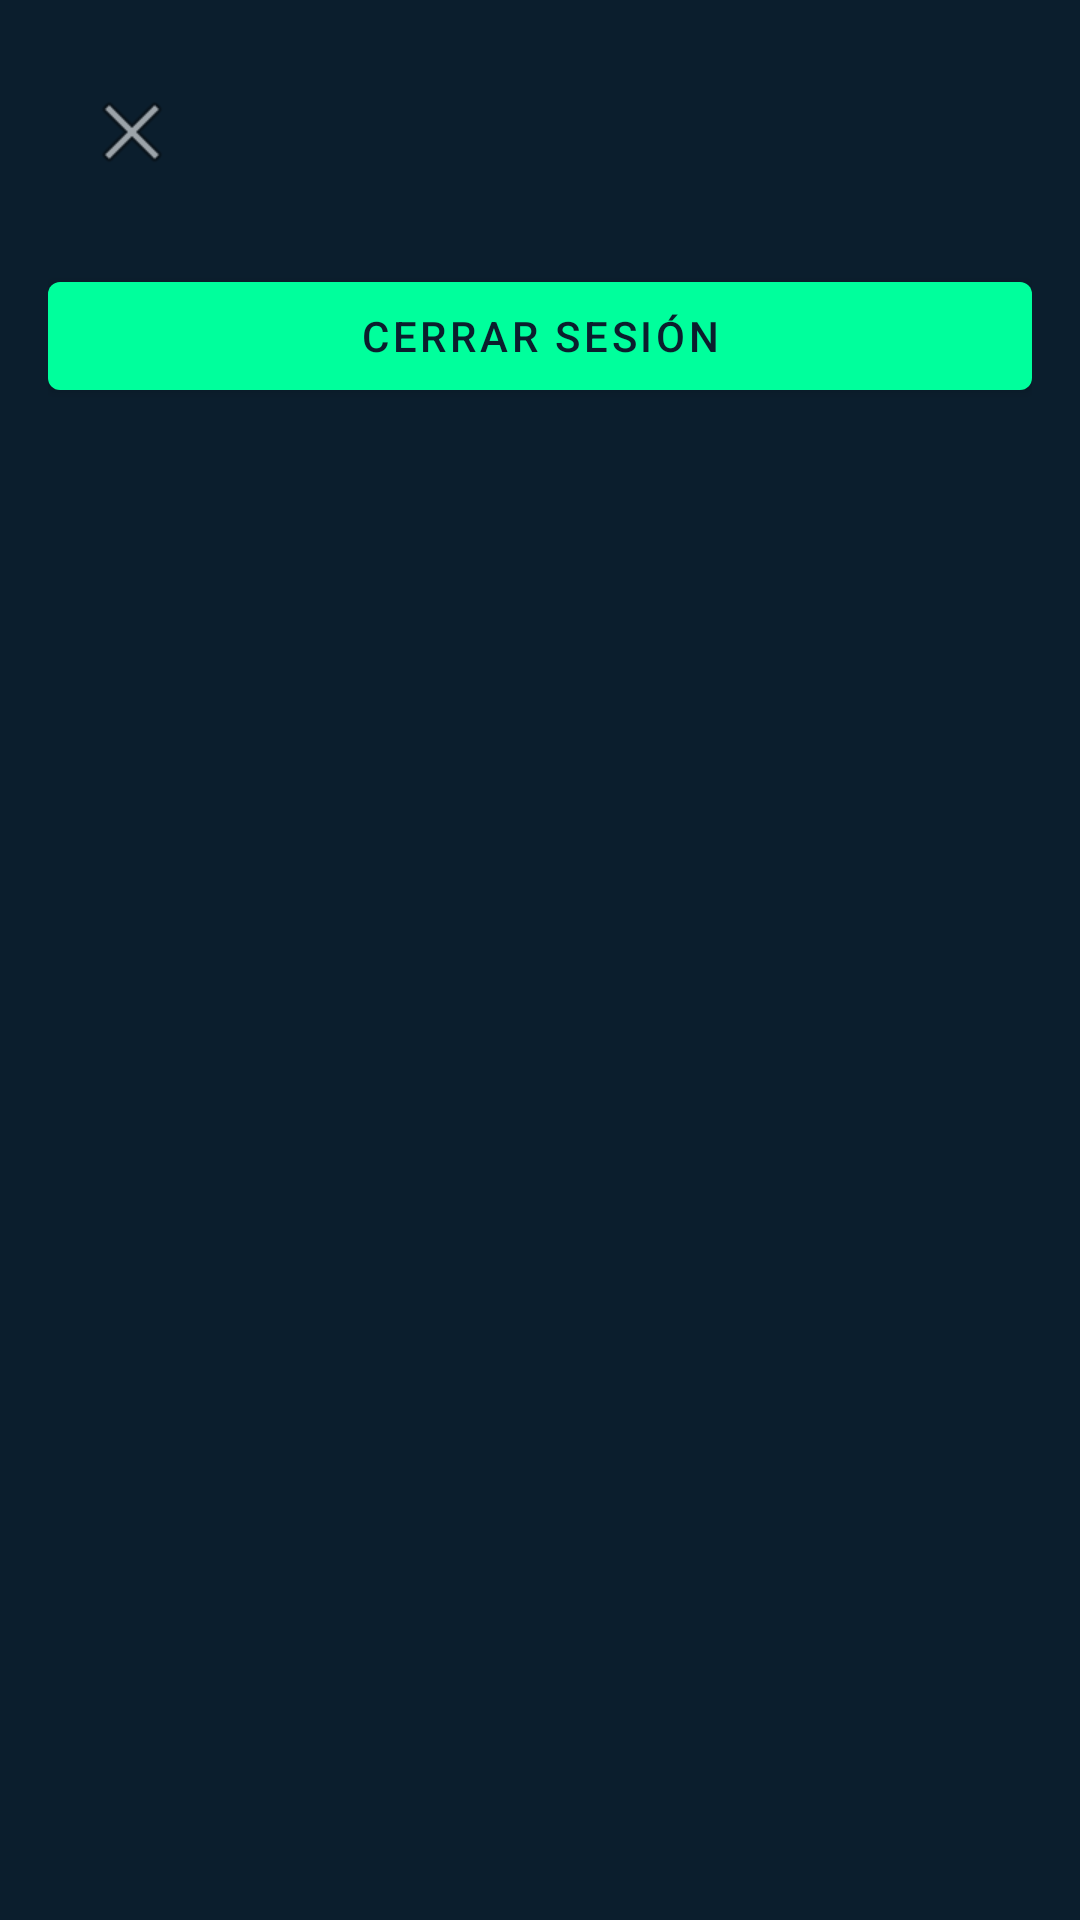

The Android layout XML behind this screen, and the referenced resources:
<!-- AndroidManifest.xml: application theme AppTheme -->
<!-- res/layout/activity_ajustes.xml -->
<?xml version="1.0" encoding="utf-8"?>
<LinearLayout xmlns:android="http://schemas.android.com/apk/res/android"
    android:layout_width="match_parent"
    android:layout_height="match_parent"
    xmlns:app="http://schemas.android.com/apk/res-auto"
    android:orientation="vertical"
    android:padding="16dp"
    android:background="#0B1E2D">
    <com.google.android.material.appbar.MaterialToolbar

        android:layout_width="match_parent"
        android:layout_height="?attr/actionBarSize"
        android:id="@+id/toolbarAjustes"
        android:title="Ajustes"
        app:navigationIcon="@android:drawable/ic_menu_close_clear_cancel"/>

    <com.google.android.material.button.MaterialButton
        android:layout_width="match_parent"
        android:layout_height="wrap_content"
        android:id="@+id/btnCerrarSession"
        android:text="Cerrar sesión"
        android:layout_marginTop="16dp"
   />

</LinearLayout>
<!-- resources referenced by this layout -->
<resources>
  <style name="AppTheme" parent="Theme.MaterialComponents.DayNight.NoActionBar">
          <item name="colorPrimary">#00FF9C</item>
          <item name="colorPrimaryVariant">#0B1E2D</item>
          <item name="colorOnPrimary">#0B1E2D</item>
  
          <item name="colorSecondary">#FFEB3B</item>
          <item name="colorOnSecondary">#0B1E2D</item>
  
          <item name="android:colorBackground">#0B1E2D</item>
          <item name="android:statusBarColor">#0B1E2D</item>
          <item name="android:windowLightStatusBar">false</item>
  
      </style>
</resources>
